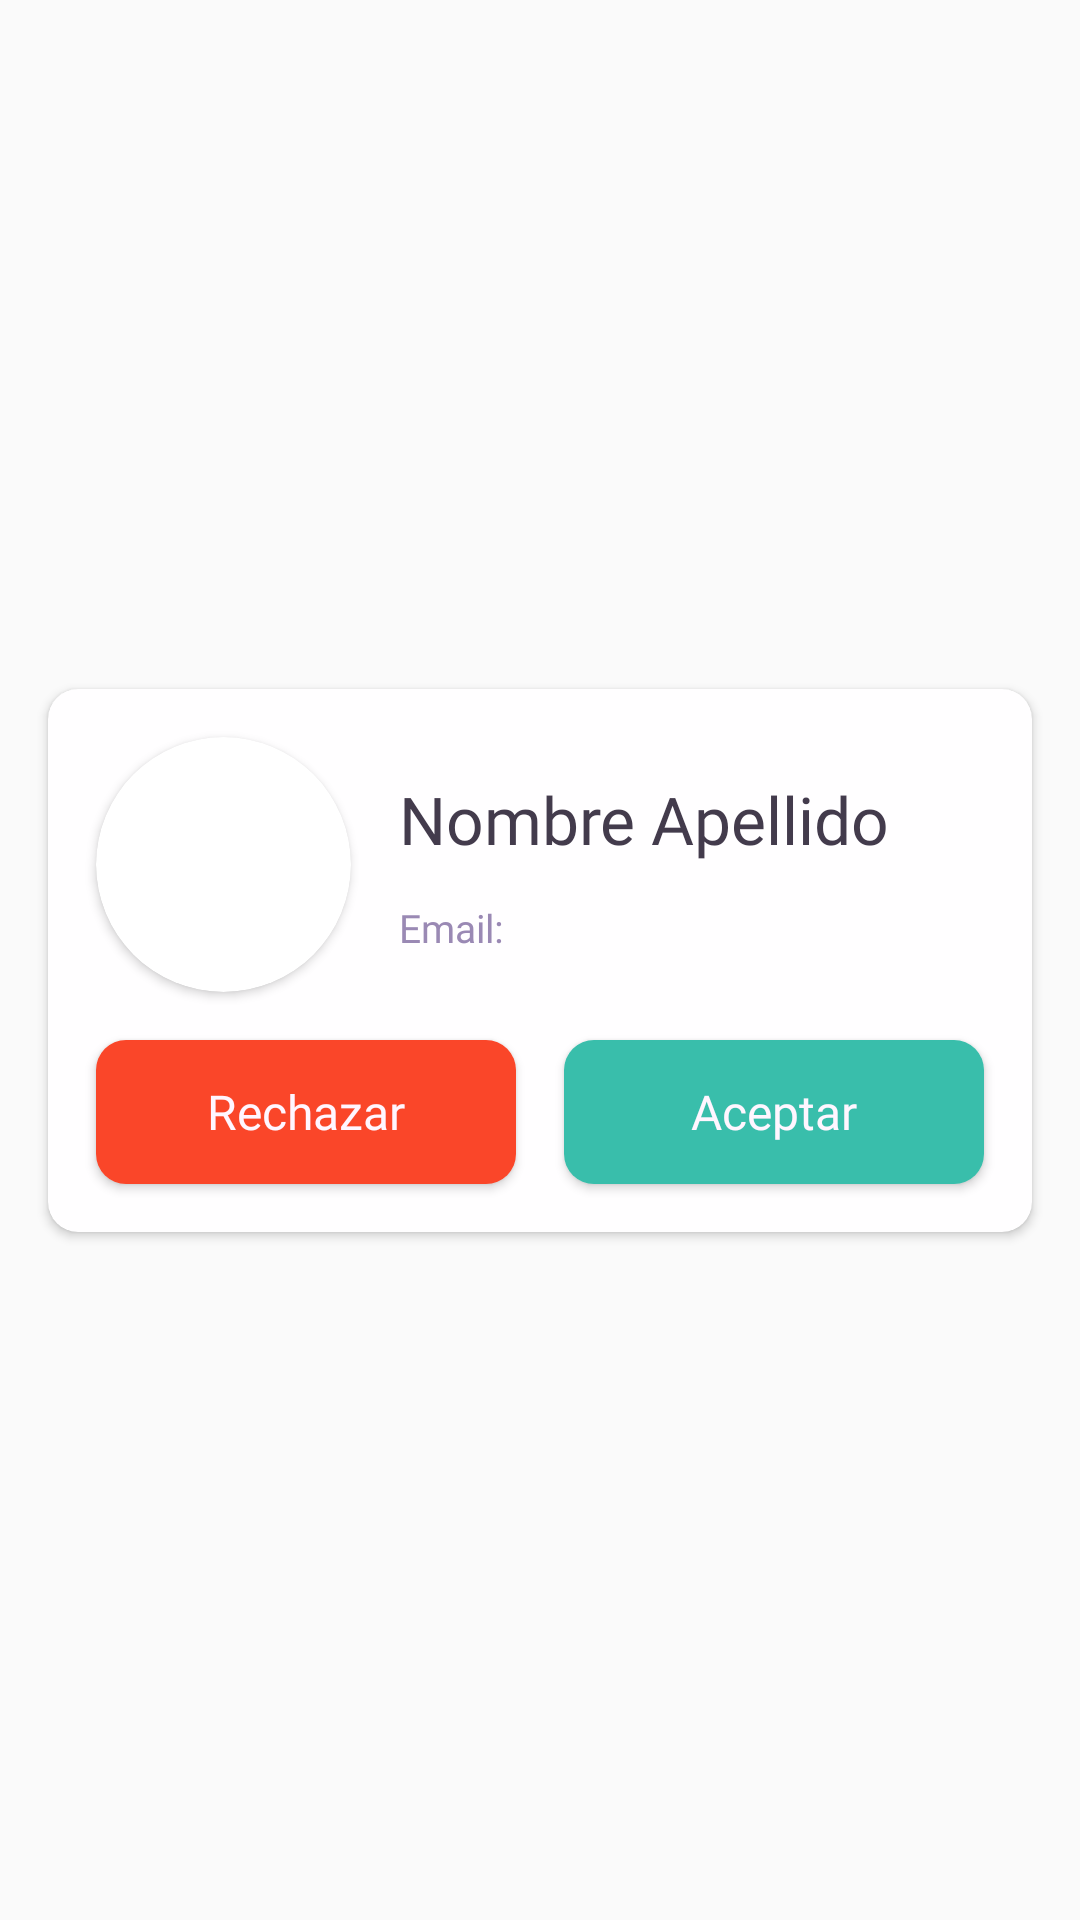

Android layout source for this screen:
<!-- AndroidManifest.xml: application theme Theme.IcesiCare -->
<!-- res/layout/card_admin_psych.xml -->
<?xml version="1.0" encoding="utf-8"?>
<androidx.constraintlayout.widget.ConstraintLayout xmlns:android="http://schemas.android.com/apk/res/android"
    xmlns:app="http://schemas.android.com/apk/res-auto"
    android:layout_width="match_parent"
    android:layout_height="wrap_content">

    <androidx.cardview.widget.CardView
        android:layout_width="0dp"
        android:layout_height="wrap_content"
        android:layout_marginStart="16dp"
        android:layout_marginTop="8dp"
        android:layout_marginEnd="16dp"
        android:layout_marginBottom="8dp"
        app:cardBackgroundColor="@color/neutral_white"
        app:cardCornerRadius="10dp"
        app:layout_constraintBottom_toBottomOf="parent"
        app:layout_constraintEnd_toEndOf="parent"
        app:layout_constraintHorizontal_bias="1.0"
        app:layout_constraintStart_toStartOf="parent"
        app:layout_constraintTop_toTopOf="parent">

        <androidx.constraintlayout.widget.ConstraintLayout
            android:id="@+id/constraintLayout"
            android:layout_width="match_parent"
            android:layout_height="match_parent">

            <androidx.cardview.widget.CardView
                android:id="@+id/cardView"
                android:layout_width="wrap_content"
                android:layout_height="wrap_content"
                android:layout_marginStart="16dp"
                android:layout_marginTop="16dp"
                app:cardCornerRadius="42.5dp"
                app:layout_constraintStart_toStartOf="parent"
                app:layout_constraintTop_toTopOf="parent">

                <ImageView
                    android:id="@+id/admPsychImgV"
                    android:layout_width="85dp"
                    android:layout_height="85dp"
                    app:srcCompat="@drawable/default_profile_img" />
            </androidx.cardview.widget.CardView>

            <TextView
                android:id="@+id/admPsychEmailTV"
                android:layout_width="wrap_content"
                android:layout_height="wrap_content"
                android:fontFamily="@font/roboto_medium"
                android:text="Email:"
                android:textColor="@color/gray"
                android:textSize="13sp"
                app:layout_constraintBottom_toBottomOf="@+id/cardView"
                app:layout_constraintStart_toStartOf="@+id/admPsychNameTV"
                app:layout_constraintTop_toBottomOf="@+id/admPsychNameTV" />

            <TextView
                android:id="@+id/admPsychNameTV"
                android:layout_width="wrap_content"
                android:layout_height="wrap_content"
                android:layout_marginStart="16dp"
                android:fontFamily="@font/roboto_medium"
                android:text="Nombre Apellido"
                android:textColor="@color/black"
                android:textSize="22sp"
                app:layout_constraintBottom_toTopOf="@+id/admPsychEmailTV"
                app:layout_constraintStart_toEndOf="@+id/cardView"
                app:layout_constraintTop_toTopOf="@+id/cardView" />

            <Button
                android:id="@+id/admPsychRejectBtn"
                android:layout_width="0dp"
                android:layout_height="wrap_content"
                android:layout_marginTop="16dp"
                android:layout_marginEnd="8dp"
                android:layout_marginBottom="16dp"
                android:background="@drawable/reject_button_background"
                android:capitalize="none"
                android:fontFamily="@font/roboto_medium"
                android:text="Rechazar"
                android:textAllCaps="false"
                android:textColor="@color/white"
                android:textSize="16sp"
                app:layout_constraintBottom_toBottomOf="parent"
                app:layout_constraintEnd_toStartOf="@+id/admPsychAcceptBtn"
                app:layout_constraintStart_toStartOf="@+id/cardView"
                app:layout_constraintTop_toBottomOf="@+id/cardView" />

            <Button
                android:id="@+id/admPsychAcceptBtn"
                android:layout_width="0dp"
                android:layout_height="wrap_content"
                android:layout_marginStart="8dp"
                android:layout_marginEnd="16dp"
                android:background="@drawable/accept_button_background"
                android:capitalize="none"
                android:fontFamily="@font/roboto_medium"
                android:text="Aceptar"
                android:textAllCaps="false"
                android:textColor="@color/white"
                android:textSize="16sp"
                app:layout_constraintBottom_toBottomOf="@+id/admPsychRejectBtn"
                app:layout_constraintEnd_toEndOf="parent"
                app:layout_constraintStart_toEndOf="@+id/admPsychRejectBtn"
                app:layout_constraintTop_toTopOf="@+id/admPsychRejectBtn" />
        </androidx.constraintlayout.widget.ConstraintLayout>
    </androidx.cardview.widget.CardView>
</androidx.constraintlayout.widget.ConstraintLayout>
<!-- resources referenced by this layout -->
<resources>
  <color name="black">#433B4C</color>
  <color name="gray">#9A89B4</color>
  <color name="neutral_white">#FFFEFF</color>
  <color name="white">#FFF6FF</color>
  <!-- drawable accept_button_background (drawable) -->
  <?xml version="1.0" encoding="utf-8"?>
  <shape xmlns:android="http://schemas.android.com/apk/res/android" >
      <solid android:color="@color/green"></solid>
      <corners android:radius="10dp"></corners>
  </shape>
  <!-- drawable reject_button_background (drawable) -->
  <?xml version="1.0" encoding="utf-8"?>
  <shape xmlns:android="http://schemas.android.com/apk/res/android" >
      <solid android:color="@color/red"></solid>
      <corners android:radius="10dp"></corners>
  </shape>
  <style name="Theme.IcesiCare" parent="Base.Theme.IcesiCare" />
  <color name="green">#39BEAB</color>
  <color name="red">#FA4629</color>
  <style name="Base.Theme.IcesiCare" parent="Theme.AppCompat.DayNight.NoActionBar">
          
          
      </style>
</resources>
